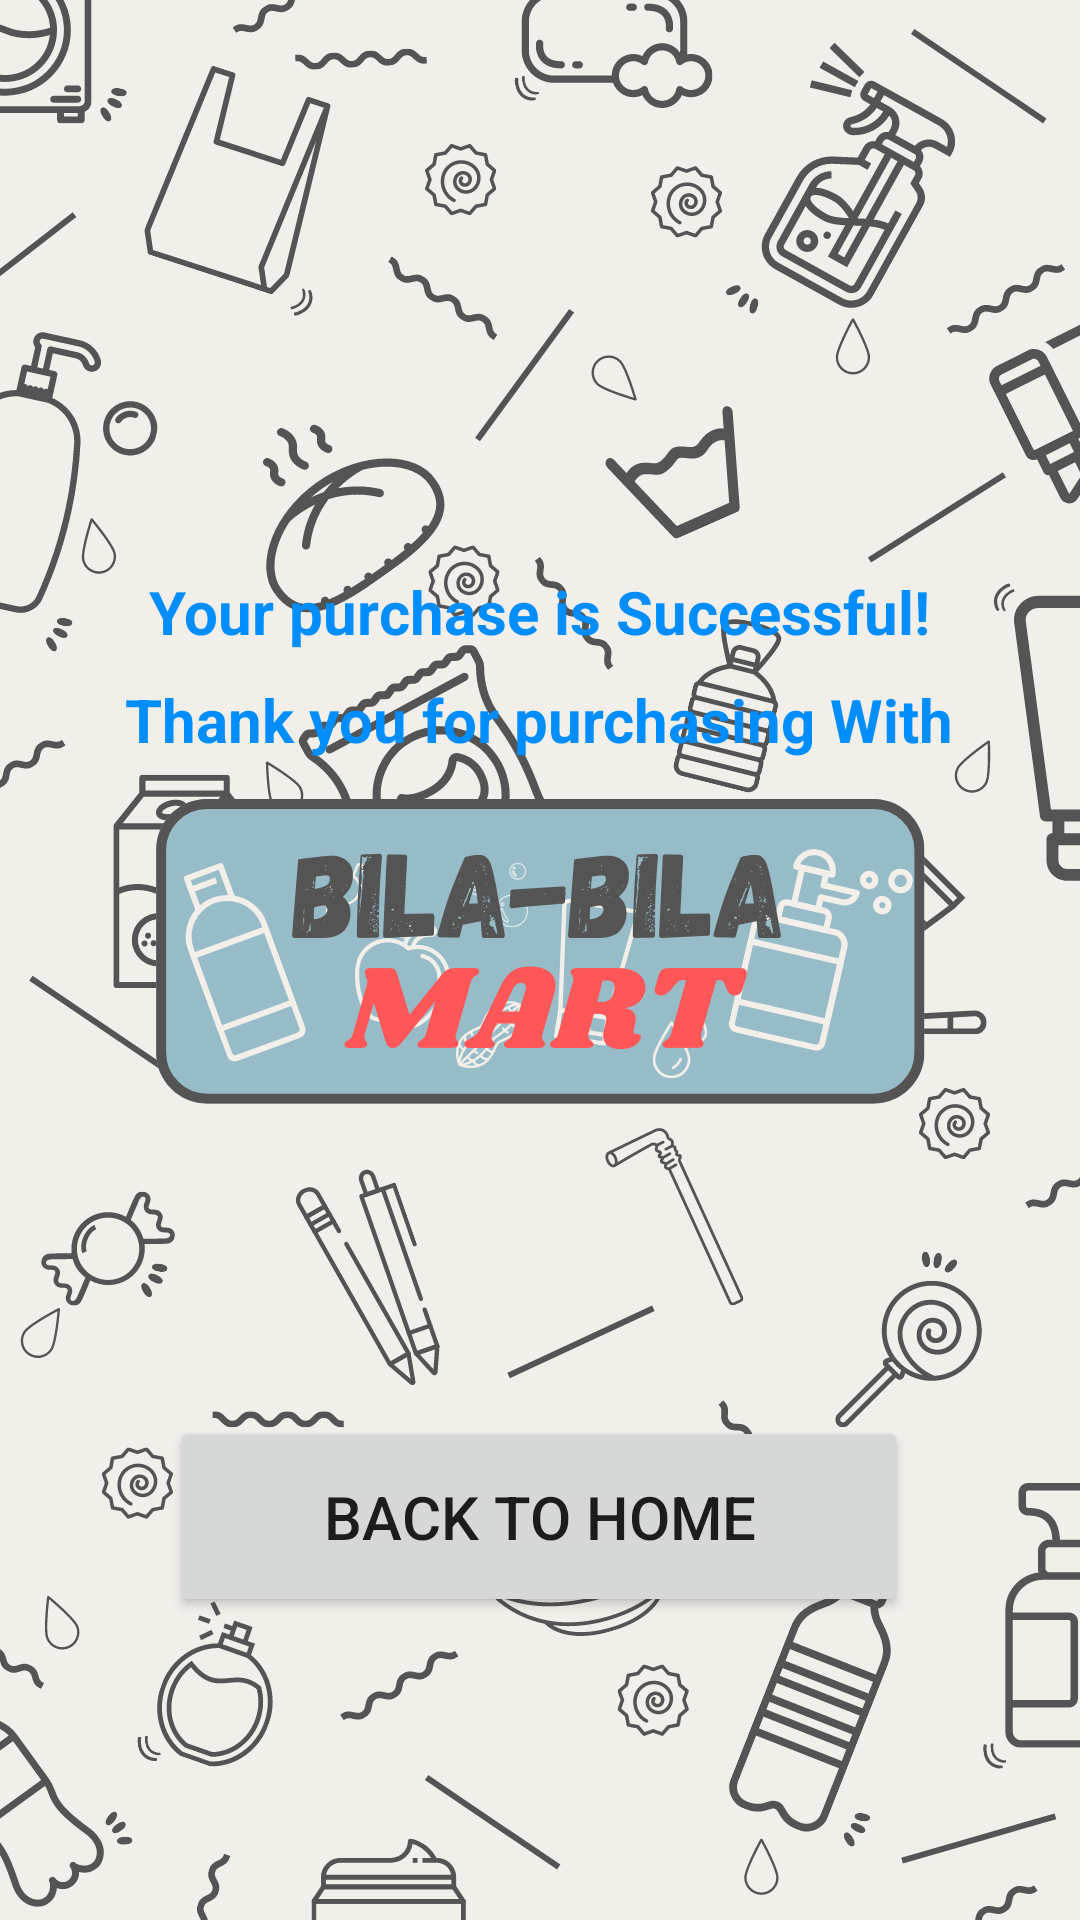

This screen was rendered from an Android layout file. Write that file and the resources it references.
<!-- AndroidManifest.xml: application theme Theme.BILABILAMART -->
<!-- res/layout/activity_check_out.xml -->
<?xml version="1.0" encoding="utf-8"?>
<androidx.constraintlayout.widget.ConstraintLayout xmlns:android="http://schemas.android.com/apk/res/android"
    xmlns:app="http://schemas.android.com/apk/res-auto"
    xmlns:tools="http://schemas.android.com/tools"
    android:layout_width="match_parent"
    android:layout_height="match_parent"
    android:background="@drawable/background"
    tools:context=".CheckOut">


    

    


    


    


    

    <Button
        android:id="@+id/button"
        android:layout_width="246dp"
        android:layout_height="67dp"
        android:layout_marginTop="472dp"
        android:drawableLeft="@drawable/ic_baseline_home_24"
        android:drawablePadding="10dp"
        android:text="Back to home"
        android:textSize="20sp"
        app:layout_constraintEnd_toEndOf="parent"
        app:layout_constraintHorizontal_bias="0.496"
        app:layout_constraintStart_toStartOf="parent"
        app:layout_constraintTop_toTopOf="parent" />


    <ImageView
        android:id="@+id/imageView"
        android:layout_width="125dp"
        android:layout_height="103dp"
        android:layout_marginTop="56dp"
        app:layout_constraintEnd_toEndOf="parent"
        app:layout_constraintStart_toStartOf="parent"
        app:layout_constraintTop_toTopOf="parent"
        app:srcCompat="@drawable/checkout" />

    <TextView
        android:id="@+id/textView4"
        android:layout_width="296dp"
        android:layout_height="56dp"
        android:layout_marginTop="212dp"
        android:gravity="center"
        android:padding="5dp"
        android:text="Thank you for purchasing With"
        android:textColor="@color/textHeading"
        android:textSize="20sp"
        android:textStyle="bold"
        app:layout_constraintEnd_toEndOf="parent"
        app:layout_constraintHorizontal_bias="0.495"
        app:layout_constraintStart_toStartOf="parent"
        app:layout_constraintTop_toTopOf="parent" />

    <TextView
        android:id="@+id/textView2"
        android:layout_width="266dp"
        android:layout_height="40dp"
        android:layout_marginTop="184dp"
        android:gravity="center"
        android:text="Your purchase is Successful!"
        android:textColor="@color/textHeading"
        android:textSize="20sp"
        android:textStyle="bold"
        app:layout_constraintEnd_toEndOf="parent"
        app:layout_constraintHorizontal_bias="0.496"
        app:layout_constraintStart_toStartOf="parent"
        app:layout_constraintTop_toTopOf="parent" />


</androidx.constraintlayout.widget.ConstraintLayout>
<!-- resources referenced by this layout -->
<resources>
  <color name="textHeading">#008eff </color>
  <!-- drawable background: png bitmap (drawable-v24, 333073 bytes) -->
  <style name="Theme.BILABILAMART" parent="Theme.MaterialComponents.DayNight.DarkActionBar">
          
          <item name="colorPrimary">@color/purple_500</item>
          <item name="colorPrimaryVariant">@color/purple_700</item>
          <item name="colorOnPrimary">@color/white</item>
          
          <item name="colorSecondary">@color/teal_200</item>
          <item name="colorSecondaryVariant">@color/teal_700</item>
          <item name="colorOnSecondary">@color/black</item>
          
          <item name="android:statusBarColor">?attr/colorPrimaryVariant</item>
          
      </style>
  <color name="purple_500">#FF6200EE</color>
  <color name="purple_700">#FF3700B3</color>
  <color name="white">#FFFFFFFF</color>
  <color name="teal_200">#FF03DAC5</color>
  <color name="teal_700">#FF018786</color>
  <color name="black">#FF000000</color>
</resources>
